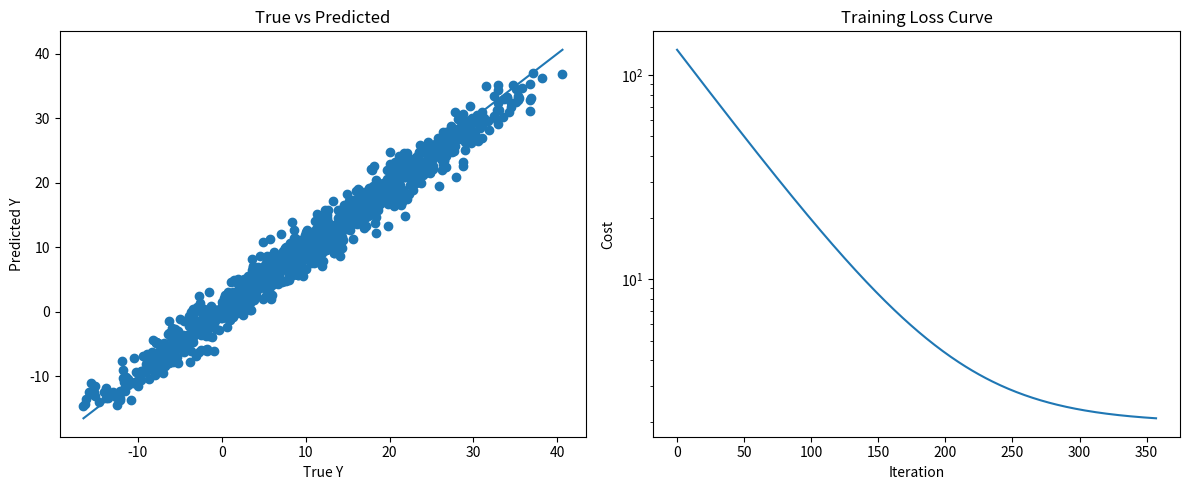

Write the Python code that produced this figure.
import numpy as np
import matplotlib.pyplot as plt


def linear_model(w, x, b):
    """
    Computes y_hat for linear regression

    For LR with one variable w & x are scalar
    For LR with multiple variables w & x are vectors
    """ 
    return x @ w + b


def compute_cost(x, y, w, b, lambda_ = 1):
    """
    Computes the cost over all examples (squared error)
    Args:
      x (ndarray (m,n): Data, m examples with n features
      y (ndarray (m,)): target values
      w (ndarray (n,)): model parameters  
      b (scalar)      : model parameter
      lambda_ (scalar): Controls amount of regularization
    Returns:
      total_cost (scalar):  cost 
    """

    m = x.shape[0]
    n = len(w)

    total_cost = 0 

    for i in range(m): 
        y_hat = linear_model(w, x[i], b)
        squared_err = (y_hat - y[i]) ** 2
        total_cost += squared_err
    
    total_cost = (1 / (2 * m)) * total_cost

    reg_cost = 0

    for j in range(n):
        reg_cost += w[j] ** 2
    
    reg_cost = (lambda_ / (2 * m)) * reg_cost

    total_cost = total_cost + reg_cost

    return total_cost


def compute_cost_vectorized(x, y, w, b, lambda_ = 1): 
    """
    Computes the cost over all examples (squared error)
    Args:
      x (ndarray (m,n): Data, m examples with n features
      y (ndarray (m,)): target values
      w (ndarray (n,)): model parameters  
      b (scalar)      : model parameter
      lambda_ (scalar): Controls amount of regularization
    Returns:
      total_cost (scalar):  cost 
    """
    m = x.shape[0]

    y_hat = x @ w + b

    error = y_hat - y

    mse_cost = (1 / (2 * m)) * np.sum(error ** 2)

    reg_cost = (lambda_ / (2 * m)) * np.sum(w ** 2)

    total_cost = mse_cost + reg_cost

    return total_cost


def compute_gradient(x, y, w, b, lambda_): 
    """
    Computes the gradient for linear regression 
    Args:
      X (ndarray (m,n): Data, m examples with n features
      y (ndarray (m,)): target values
      w (ndarray (n,)): model parameters  
      b (scalar)      : model parameter
      lambda_ (scalar): Controls amount of regularization
      
    Returns:
      dj_dw (ndarray (n,)): The gradient of the cost w.r.t. the parameters w. 
      dj_db (scalar):       The gradient of the cost w.r.t. the parameter b. 
    """
    m, n = x.shape

    dj_dw = np.zeros_like(w)
    dj_db = 0

    for i in range(m): 
        y_hat = linear_model(w, x[i], b)
        err = y_hat - y[i]
        for j in range(n): 
            dj_dw[j] += err * x[i]
        dj_db += err

    dj_dw = (1 / m) * dj_dw
    dj_db = (1 / m) * dj_db

    for j in range(n): 
        dj_dw[j] += (lambda_ / m) * w[j]


    return dj_dw, dj_db


def compute_gradient_vectorized(x, y, w, b, lambda_): 
    """
    Computes the gradient for linear regression 
    Args:
      X (ndarray (m,n): Data, m examples with n features
      y (ndarray (m,)): target values
      w (ndarray (n,)): model parameters  
      b (scalar)      : model parameter
      lambda_ (scalar): Controls amount of regularization
      
    Returns:
      dj_dw (ndarray (n,)): The gradient of the cost w.r.t. the parameters w. 
      dj_db (scalar):       The gradient of the cost w.r.t. the parameter b. 
    """
    m = x.shape[0]

    y_hat = x @ w + b  # shape (m,)

    error = y_hat - y  # shape (m,)

    dj_dw = (x.T @ error) / m + (lambda_ / m) * w  # shape (n,)
    dj_db = np.sum(error) / m  # scalar

    return dj_dw, dj_db


def check_convergence(prev_cost, curr_cost, epsilon_=1e-6):
    if prev_cost == 0: 
        return False
    return abs(prev_cost - curr_cost) / (prev_cost + 1e-8) < epsilon_


def scale(x, method="z_score_normalization"): 
    
    if method == "max_normalization": 
        return _max_normalize(x)
    if method == "mean_normalization": 
        return _mean_normalization(x)
    if method == "z_score_normalization": 
        return _z_score_normalization(x)
    
    return Exception(f"Provided normalization method {method} is not valid")

def normalize_y(y): 
    y_mean = np.mean(y)
    y_std = np.std(y)
    return (y - y_mean) / (y_std if y_std != 0 else 1), y_mean, y_std

def denormalize_y(y_pred_normalized, mean, std): 
    return y_pred_normalized * std + mean
        
def _max_normalize(x):
    """
    x: ndarray (m, n) - m примеров, n фич
    """
    max_per_feature = np.max(x, axis=0)  # максимум по каждому столбцу
    x_normalized = x / max_per_feature    # делим каждый столбец на его максимум
    return x_normalized


def _mean_normalization(x): 
    """
    x: ndarray (m, n) - m примеров, n фич
    """
    max_per_feature = np.max(x, axis=0)
    min_per_feature = np.min(x, axis=0)
    mean_per_feature = np.mean(x, axis=0)
    x_normalized = (x - mean_per_feature) / (max_per_feature - min_per_feature)

    return x_normalized, 
        

def _z_score_normalization(x):
    """
    x: ndarray (m, n) - m примеров, n фич
    """
    mean_per_feature = np.mean(x, axis=0)
    std_per_feature = np.std(x, axis=0)
    
    # защита от деления на 0 (если фича константная)
    std_per_feature[std_per_feature == 0] = 1
    
    x_normalized = (x - mean_per_feature) / std_per_feature
    return x_normalized, mean_per_feature, std_per_feature


def fit(x, y, iterations=1000, alpha_=0.01, lambda_=1, epsilon_=1e-3, verbose = True):

    n = x.shape[1] 

    w = np.zeros(n)
    b = 0

    cost_history = []
  

    for i in range(iterations): 
        Jwb = compute_cost_vectorized(x, y, w, b, lambda_)
        cost_history.append(Jwb)

        if i > 0: 
            has_converged = check_convergence(cost_history[-2], Jwb, epsilon_=epsilon_)
            if has_converged: 
                print("\nConverged.")
                break
        
        
        dj_dw, dj_db = compute_gradient_vectorized(x, y, w, b, lambda_)
        tmp_w = w - (alpha_*dj_dw)
        tmp_b = b - (alpha_*dj_db)

        # прогресс-бар
        if verbose and i % max(1, iterations // 50) == 0:
            progress = int(40 * i / iterations)
            bar = "#" * progress + "-" * (40 - progress)
            print(f"\r[{bar}] {int(100 * i / iterations)}% | Cost: {Jwb:.4f}", end="")

        w, b = tmp_w, tmp_b
        
    print("\nTraining finished.")


    return w, b, cost_history


def train(x, y, alpha_=0.01, iterations=10000):

    x_norm, x_mean, x_std = scale(x)

    w_norm, b_norm, cost_history = fit(
        x_norm, y,
        alpha_=alpha_,
        iterations=iterations
    )

    w = w_norm / x_std
    b = b_norm - np.sum((w_norm * x_mean) / x_std)

    y_hat = x @ w + b

    return w, b, y_hat, cost_history
     


# === Синтетические данные ===
np.random.seed(42)

m = 1000  
n = 2  

X = np.random.rand(m, n) * 10  

# настоящие коэффициенты
true_w = np.array([3.5, -2.0])
true_b = 4.0

# создаем целевую переменную с шумом
Y = X @ true_w + true_b + np.random.randn(m) * 2  # шум σ=2

w, b, Y_pred, cost_history = train(X, Y)


print("=== Настоящие параметры ===")
print("w:", true_w, "b:", true_b)
print("\n=== Найденные параметры ===")
print("w:", w, "b:", b)

# === Ошибка ===
mse = np.mean((Y - Y_pred) ** 2)
print("\nMean Squared Error:", mse)

fig, axes = plt.subplots(1, 2, figsize=(12, 5))

# --- True vs Pred ---
axes[0].scatter(Y, Y_pred)
min_val = min(Y.min(), Y_pred.min())
max_val = max(Y.max(), Y_pred.max())
axes[0].plot([min_val, max_val], [min_val, max_val])
axes[0].set_title("True vs Predicted")
axes[0].set_xlabel("True Y")
axes[0].set_ylabel("Predicted Y")

# --- Loss ---
axes[1].plot(cost_history)
axes[1].set_yscale("log")
axes[1].set_title("Training Loss Curve")
axes[1].set_xlabel("Iteration")
axes[1].set_ylabel("Cost")

print(Y)
print(Y_pred)

plt.tight_layout()
plt.show()